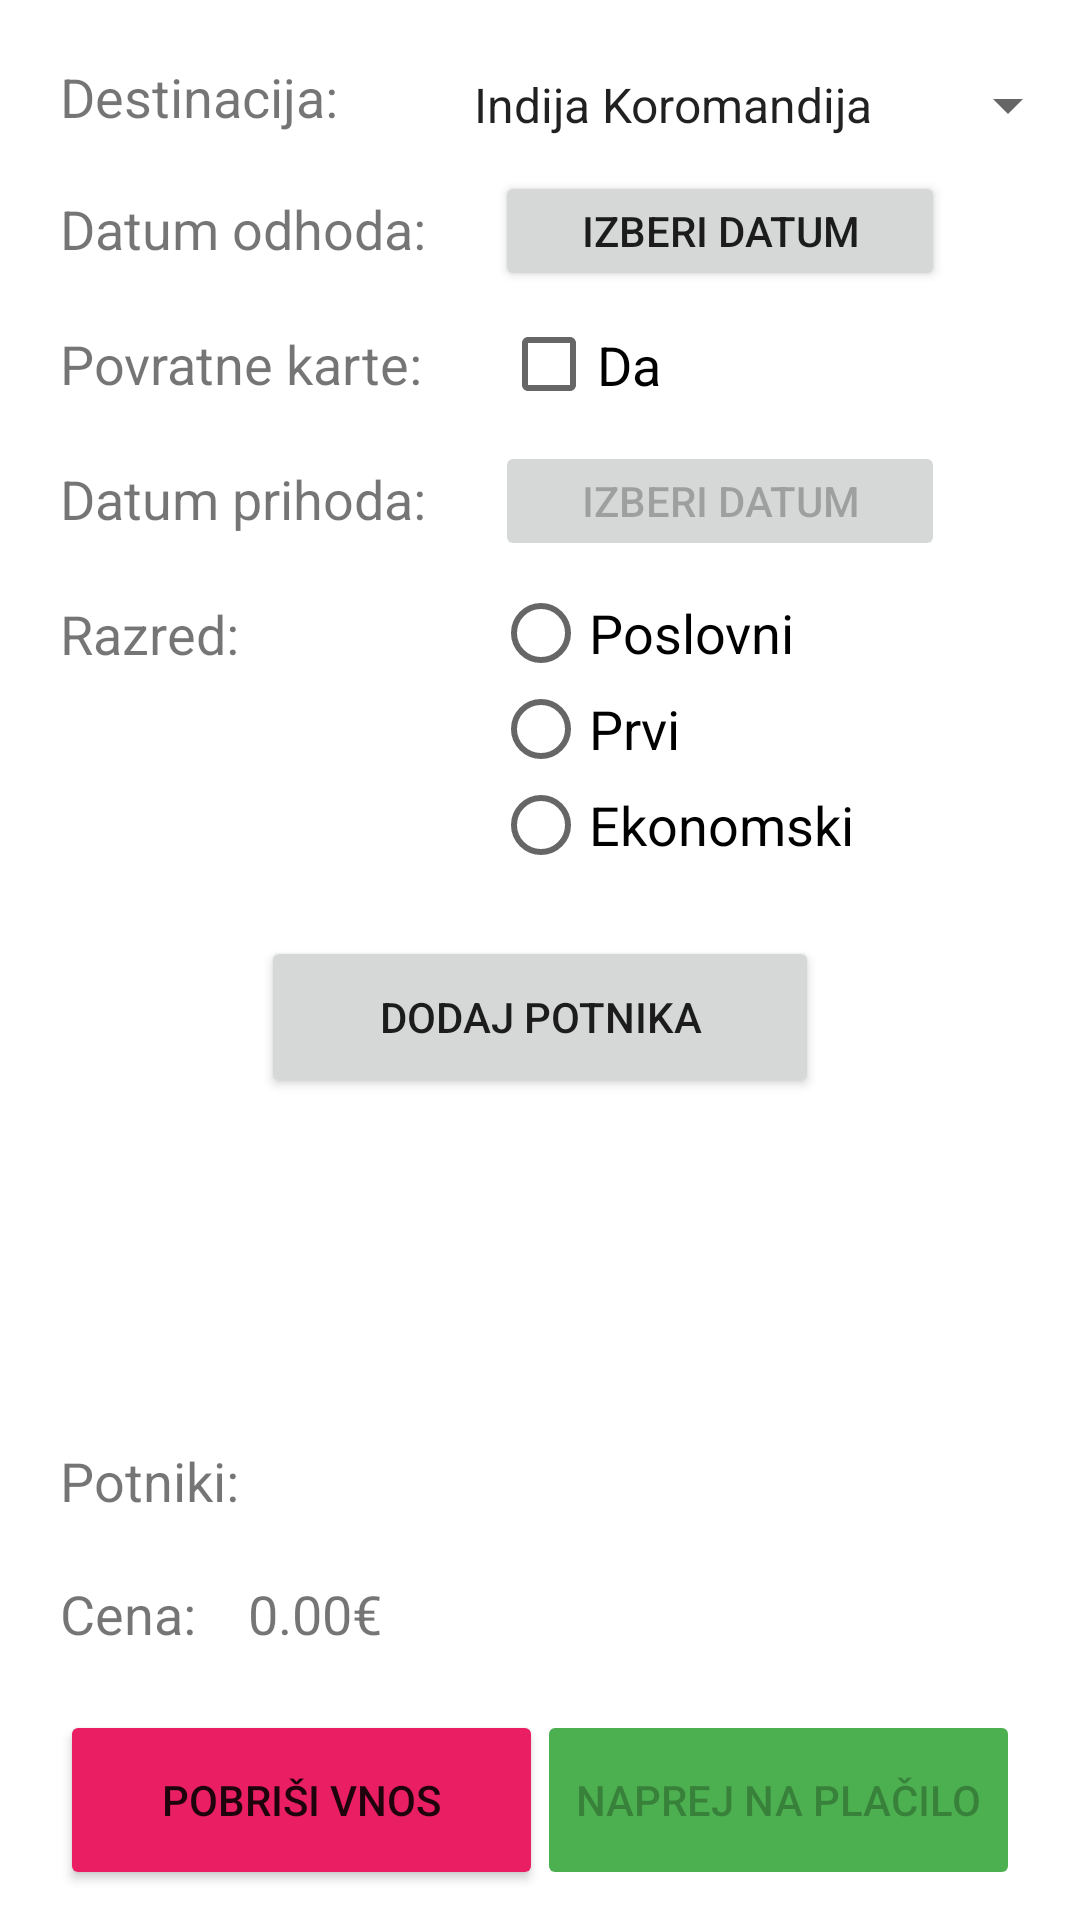

Layout XML and referenced resources for this Android screen:
<!-- AndroidManifest.xml: application theme Theme.UVNaloga5 -->
<!-- res/layout/activity_main.xml -->
<?xml version="1.0" encoding="utf-8"?>
<androidx.constraintlayout.widget.ConstraintLayout xmlns:android="http://schemas.android.com/apk/res/android"
    xmlns:app="http://schemas.android.com/apk/res-auto"
    xmlns:tools="http://schemas.android.com/tools"
    android:layout_width="match_parent"
    android:layout_height="match_parent"
    tools:context=".MainActivity">

    <Button
        android:id="@+id/datumPrihodaBttn"
        android:layout_width="150dp"
        android:layout_height="40dp"
        android:layout_marginTop="9dp"
        android:enabled="false"
        android:onClick="showDatePickerDialog2"
        android:text="Izberi datum"
        app:layout_constraintEnd_toEndOf="parent"
        app:layout_constraintHorizontal_bias="0.25"
        app:layout_constraintStart_toEndOf="@+id/textView4"
        app:layout_constraintTop_toBottomOf="@+id/returnTicketCB" />

    <TextView
        android:id="@+id/textView"
        android:layout_width="130dp"
        android:layout_height="29dp"
        android:layout_marginStart="20dp"
        android:layout_marginTop="20dp"
        android:autoText="false"
        android:text="Destinacija: "
        android:textSize="18sp"
        app:layout_constraintStart_toStartOf="parent"
        app:layout_constraintTop_toTopOf="parent" />

    <TextView
        android:id="@+id/textView2"
        android:layout_width="130dp"
        android:layout_height="30dp"
        android:layout_marginStart="20dp"
        android:layout_marginTop="15dp"
        android:autoText="false"
        android:text="Datum odhoda:"
        android:textSize="18sp"
        app:layout_constraintStart_toStartOf="parent"
        app:layout_constraintTop_toBottomOf="@+id/textView" />

    <TextView
        android:id="@+id/textView3"
        android:layout_width="130dp"
        android:layout_height="30dp"
        android:layout_marginStart="20dp"
        android:layout_marginTop="15dp"
        android:autoText="false"
        android:text="Povratne karte:"
        android:textSize="18sp"
        app:layout_constraintStart_toStartOf="parent"
        app:layout_constraintTop_toBottomOf="@+id/textView2" />

    <TextView
        android:id="@+id/textView4"
        android:layout_width="130dp"
        android:layout_height="30dp"
        android:layout_marginStart="20dp"
        android:layout_marginTop="15dp"
        android:autoText="false"
        android:text="Datum prihoda:"
        android:textSize="18sp"
        app:layout_constraintStart_toStartOf="parent"
        app:layout_constraintTop_toBottomOf="@+id/textView3" />

    <TextView
        android:id="@+id/textView5"
        android:layout_width="130dp"
        android:layout_height="30dp"
        android:layout_marginStart="20dp"
        android:layout_marginTop="15dp"
        android:autoText="false"
        android:text="Razred:"
        android:textSize="18sp"
        app:layout_constraintStart_toStartOf="parent"
        app:layout_constraintTop_toBottomOf="@+id/textView4" />

    <Spinner
        android:id="@+id/spinner"
        android:layout_width="210dp"
        android:layout_height="30dp"
        android:layout_marginTop="20dp"
        android:entries="@array/destinations"
        app:layout_constraintEnd_toEndOf="parent"
        app:layout_constraintStart_toEndOf="@+id/textView"
        app:layout_constraintTop_toTopOf="parent" />

    <CheckBox
        android:id="@+id/returnTicketCB"
        android:layout_width="55dp"
        android:layout_height="33dp"
        android:layout_marginTop="8dp"
        android:onClick="setReturnTicket"
        android:text="Da"
        android:textSize="18sp"
        app:layout_constraintEnd_toEndOf="parent"
        app:layout_constraintHorizontal_bias="0.11"
        app:layout_constraintStart_toEndOf="@+id/textView3"
        app:layout_constraintTop_toBottomOf="@+id/datumOdhodaBttn" />

    <RadioGroup
        android:id="@+id/classRG"
        android:layout_width="134dp"
        android:layout_height="97dp"
        android:layout_marginTop="8dp"
        app:layout_constraintEnd_toEndOf="parent"
        app:layout_constraintHorizontal_bias="0.19"
        app:layout_constraintStart_toEndOf="@+id/textView5"
        app:layout_constraintTop_toBottomOf="@+id/datumPrihodaBttn">

        <RadioButton
            android:id="@+id/businessRB"
            android:layout_width="wrap_content"
            android:layout_height="32dp"
            android:text="Poslovni"
            android:textSize="18sp" />

        <RadioButton
            android:id="@+id/firstRB"
            android:layout_width="wrap_content"
            android:layout_height="32dp"
            android:text="Prvi"
            android:textSize="18sp" />

        <RadioButton
            android:id="@+id/ecoRB"
            android:layout_width="wrap_content"
            android:layout_height="32dp"
            android:text="Ekonomski"
            android:textSize="18sp" />
    </RadioGroup>

    <Button
        android:id="@+id/button"
        android:layout_width="161dp"
        android:layout_height="60dp"
        android:layout_marginStart="20dp"
        android:layout_marginBottom="10dp"
        android:backgroundTint="#E91E63"
        android:onClick="clearInput"
        android:text="Pobriši vnos"
        app:layout_constraintBottom_toBottomOf="parent"
        app:layout_constraintStart_toStartOf="parent"
        app:rippleColor="#E91E63"
        app:strokeColor="#FFFFFF" />

    <Button
        android:id="@+id/ontoPaymentBttn"
        android:layout_width="161dp"
        android:layout_height="60dp"
        android:layout_marginEnd="20dp"
        android:layout_marginBottom="10dp"
        android:backgroundTint="#4CAF50"
        android:enabled="false"
        android:onClick="requestPayment"
        android:text="Naprej na plačilo"
        app:layout_constraintBottom_toBottomOf="parent"
        app:layout_constraintEnd_toEndOf="parent" />

    <Button
        android:id="@+id/button3"
        android:layout_width="186dp"
        android:layout_height="54dp"
        android:layout_marginTop="20dp"
        android:width="0dp"
        android:onClick="addPassenger"
        android:text="Dodaj potnika"
        app:layout_constraintEnd_toEndOf="parent"
        app:layout_constraintStart_toStartOf="parent"
        app:layout_constraintTop_toBottomOf="@+id/classRG" />

    <Button
        android:id="@+id/datumOdhodaBttn"
        android:layout_width="150dp"
        android:layout_height="40dp"
        android:layout_marginTop="7dp"
        android:onClick="showDatePickerDialog1"
        android:text="Izberi datum"
        app:layout_constraintEnd_toEndOf="parent"
        app:layout_constraintHorizontal_bias="0.25"
        app:layout_constraintStart_toEndOf="@+id/textView2"
        app:layout_constraintTop_toBottomOf="@+id/spinner" />

    <TextView
        android:id="@+id/priceTV"
        android:layout_width="wrap_content"
        android:layout_height="wrap_content"
        android:layout_marginStart="20dp"
        android:layout_marginBottom="20dp"
        android:text="Cena:    0.00€"
        android:textSize="18sp"
        app:layout_constraintBottom_toTopOf="@+id/button"
        app:layout_constraintStart_toStartOf="parent" />

    <TextView
        android:id="@+id/passengersTV"
        android:layout_width="wrap_content"
        android:layout_height="wrap_content"
        android:layout_marginStart="20dp"
        android:layout_marginBottom="20dp"
        android:text="Potniki: "
        android:textSize="18sp"
        app:layout_constraintBottom_toTopOf="@+id/priceTV"
        app:layout_constraintStart_toStartOf="parent" />

</androidx.constraintlayout.widget.ConstraintLayout>
<!-- resources referenced by this layout -->
<resources>
  <string-array name="destinations">
          <item>Indija Koromandija</item>
          <item>Zagreb</item>
          <item>Tokyo</item>
          <item>Paris</item>
          <item>Barcelona</item>
          <item>London</item>
          <item>New York</item>
          <item>Mavricij</item>
      </string-array>
  <style name="Theme.UVNaloga5" parent="Theme.MaterialComponents.DayNight.DarkActionBar">
          
          <item name="colorPrimary">@color/purple_500</item>
          <item name="colorPrimaryVariant">@color/purple_700</item>
          <item name="colorOnPrimary">@color/white</item>
          
          <item name="colorSecondary">@color/teal_200</item>
          <item name="colorSecondaryVariant">@color/teal_700</item>
          <item name="colorOnSecondary">@color/black</item>
          
          <item name="android:statusBarColor" tools:targetApi="l">?attr/colorPrimaryVariant</item>
          
      </style>
  <!-- not gathered from this repository: default colours our renderer supplied (Android Studio template values) -->
  <color name="purple_500">#FF6200EE</color>
  <color name="purple_700">#FF3700B3</color>
  <color name="teal_200">#FF03DAC5</color>
  <color name="teal_700">#FF018786</color>
  <color name="black">#FF000000</color>
  <color name="white">#FFFFFFFF</color>
</resources>
